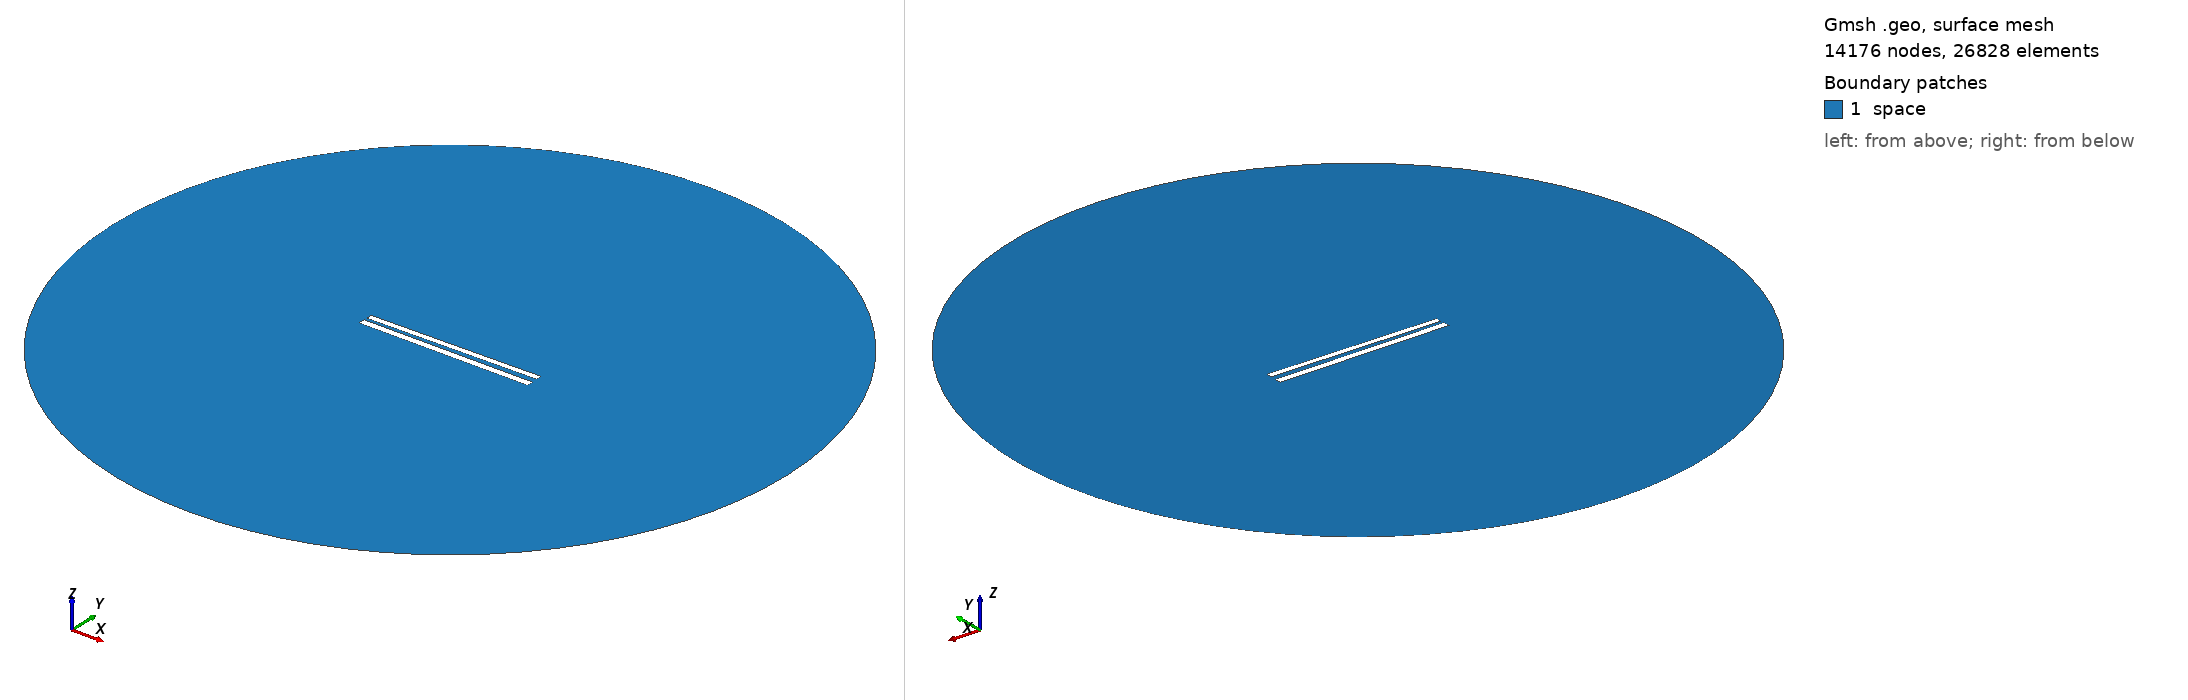

Gmsh geometry script, surface-meshed: 14176 nodes, 26828 surface elements. Boundary patches (legend numbers): 1 space. Left view from above one corner, right view from below the opposite corner. Legend entries are the model's physical surfaces. The drawing asked Gmsh for element sizes between 1% and 20% of the model's largest extent; the script's own settings can give other sizes.

=== 282.geo (drawn) ===
// Set the geometry kernel
SetFactory("OpenCASCADE");

//---------------------------------------
// Rectangles
//---------------------------------------

// Rectangle 1 (top)
Point(1) = {-49.78888888888889, 1.4055555555555554, 0, 1.0};
Point(2) = {49.78888888888889, 1.4055555555555554, 0, 1.0};
Point(3) = {49.78888888888889, 4.983333333333333, 0, 1.0};
Point(4) = {-49.78888888888889, 4.983333333333333, 0, 1.0};

Line(1) = {1, 2};
Line(2) = {2, 3};
Line(3) = {3, 4};
Line(4) = {4, 1};

Line Loop(1) = {1, 2, 3, 4};
Plane Surface(1) = {1};

Rotate { {0, 0, 1}, {0,  1.1944444444444444,  0}, 0.014 } {
  Surface{1};
}

// Rectangle 2 (bottom)
Point(5) = {-50,-1.1944444444444444, 0, 1.0};
Point(6) = { 50,-1.1944444444444444, 0, 1.0};
Point(7) = { 50,-5.194444444444445, 0, 1.0};
Point(8) = {-50,-5.194444444444445, 0, 1.0};

Line(5) = {5, 6};
Line(6) = {6, 7};
Line(7) = {7, 8};
Line(8) = {8, 5};

Line Loop(2) = {5, 6, 7, 8};
Plane Surface(2) = {2}; 


//---------------------------------------
// Circle
//---------------------------------------

// Define points
Point(9) = {0, 0, 0};        // Center
Point(10) = {200, 0, 0};     // Start point
Point(11) = {0, 200, 0};     // 90 degrees
Point(12) = {-200, 0, 0};    // 180 degrees
Point(13) = {0, -200, 0};    // 270 degrees

// Define circle arcs (each needs start, center, end)
Circle(9) = {10, 9, 11};
Circle(10) = {11, 9, 12};
Circle(11) = {12, 9, 13};
Circle(12) = {13, 9, 10};

// Define curve loop and surface if needed
Curve Loop(3) = {9, 10, 11, 12};
Surface(3) = {3};

// Subtract Rectangles from Circle
BooleanDifference{ Surface{3}; Delete; }{ Surface{1}; Surface{2}; Delete; }

//---------------------------------------
// Transfinite Lines and Surface
//---------------------------------------
r = 7;
Transfinite Line {1, 3} = 50*r Using Progression 1;
Transfinite Line {2, 4} = 2*r Using Progression 1;
Transfinite Line {5, 7} = 50*r Using Progression 1;
Transfinite Line {6, 8} = 2*r Using Progression 1;
Transfinite Line {9, 10, 11, 12} = 20 Using Progression 1;

//---------------------------------------
// Define Physical Groups
//---------------------------------------                

//--- Physical Curves
// Physical groups for boundaries
Physical Line("force_segment", 10) = {1};
Physical Line("upper_plate", 11) = {2, 3, 4};
Physical Line("lower_plate", 12) = {5, 6, 7, 8};
Physical Line("boundary", 20) = {9, 10, 11, 12};

//--- Physical Surfaces
Physical Surface("space", 30) = {3};

//---------------------------------------
// 6. Generate the Mesh
//---------------------------------------
Mesh 2;  // 2D mesh generation
